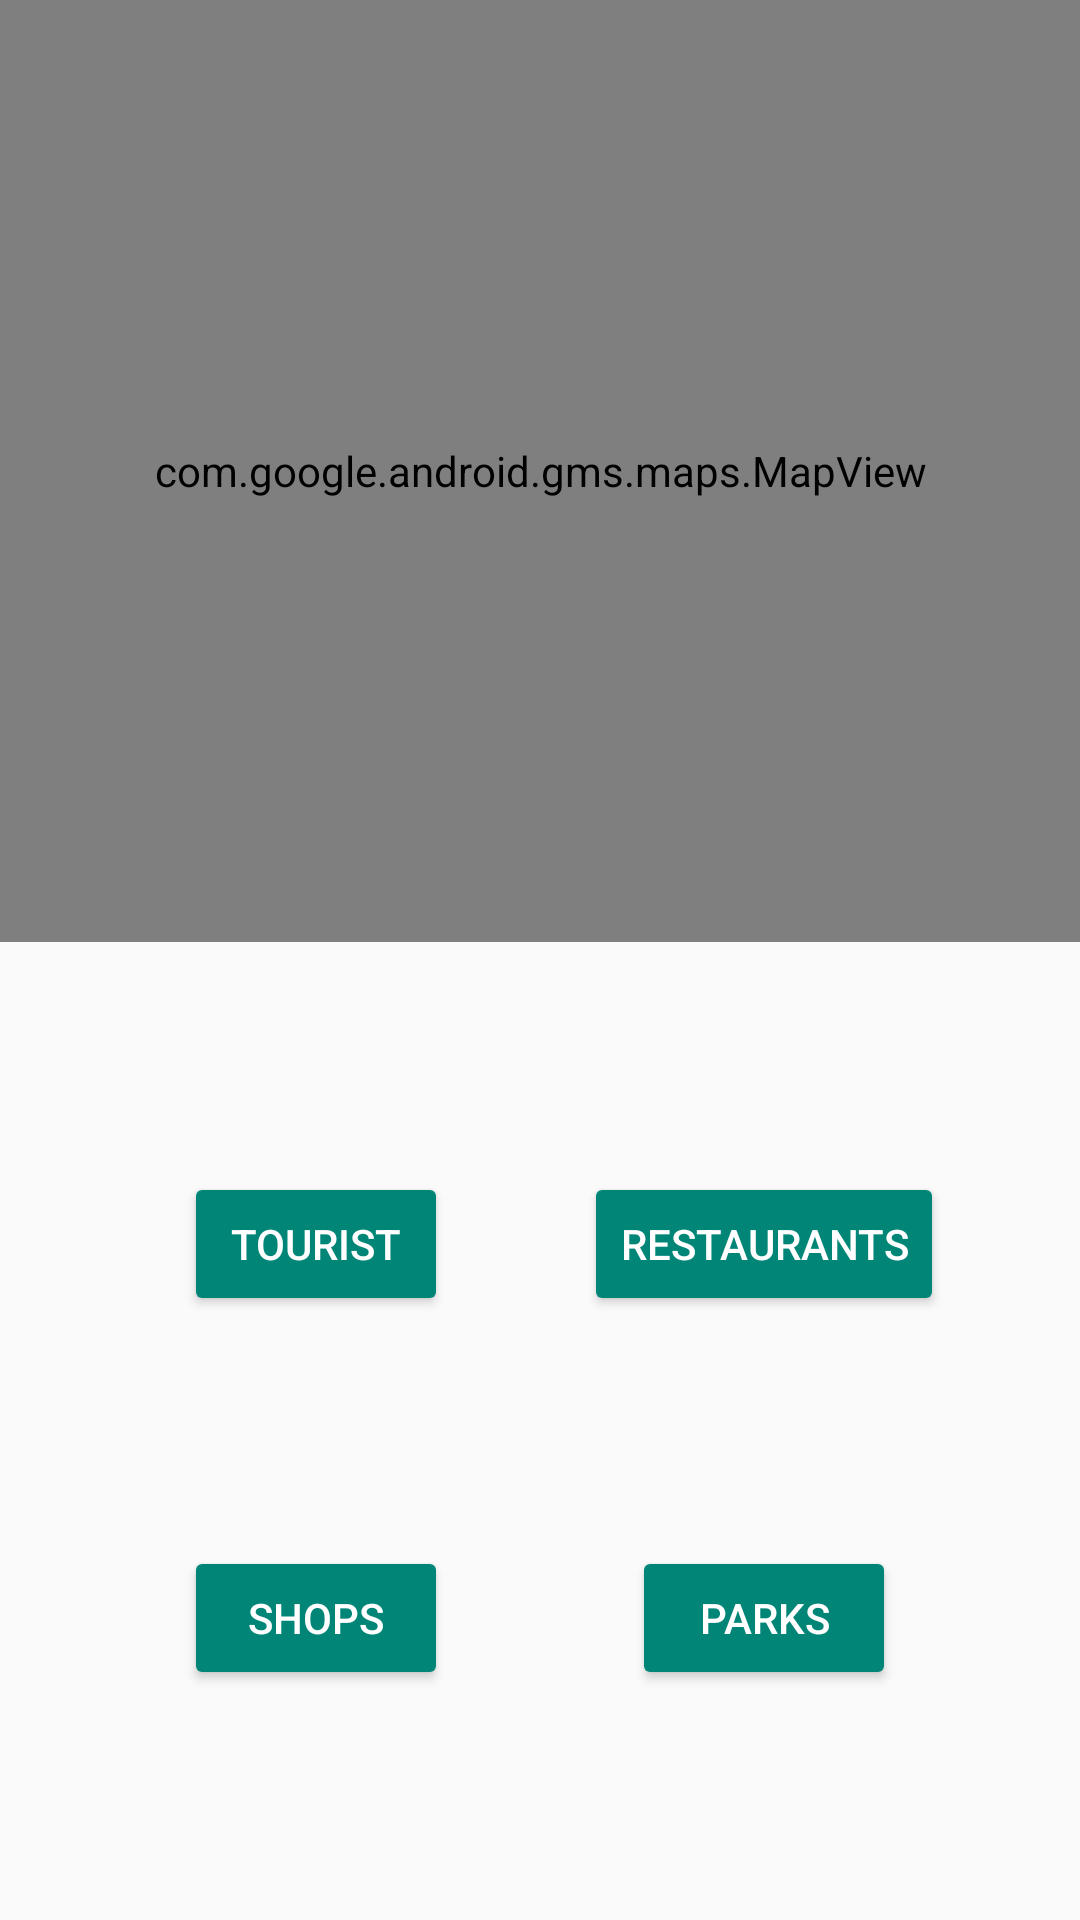

Reconstruct the res/layout file that produces this screen, plus the resources it refers to.
<!-- AndroidManifest.xml: application theme Theme.AppCompat.Light -->
<!-- res/layout/fragment_nearby_places.xml -->
<?xml version="1.0" encoding="utf-8"?>
<RelativeLayout xmlns:android="http://schemas.android.com/apk/res/android"
    xmlns:app="http://schemas.android.com/apk/res-auto"
    xmlns:tools="http://schemas.android.com/tools"
    android:layout_width="match_parent"
    android:layout_height="match_parent" >

    <android.support.constraint.ConstraintLayout
        android:layout_width="match_parent"
        android:layout_height="match_parent"
        android:layout_alignParentStart="true"
        android:layout_alignParentTop="true">

        <com.google.android.gms.maps.MapView
            android:id="@+id/mapView"
            android:layout_width="match_parent"
            android:layout_height="314dp"
            android:layout_alignParentStart="true"
            android:layout_alignParentTop="true"
            app:layout_constraintBottom_toBottomOf="parent"
            app:layout_constraintEnd_toEndOf="parent"
            app:layout_constraintStart_toStartOf="parent"
            app:layout_constraintTop_toTopOf="parent"
            app:layout_constraintVertical_bias="0.0" />

        <Button style="@style/Widget.AppCompat.Button.Colored"
            android:theme="@style/AppTheme.Button"
            android:id="@+id/places_to_eat"
            android:layout_width="wrap_content"
            android:layout_height="wrap_content"
            android:text="@string/places_restaurants_title"
            app:layout_constraintBottom_toTopOf="@+id/places_parks"
            app:layout_constraintEnd_toEndOf="parent"
            app:layout_constraintStart_toEndOf="@+id/places_tourism"
            app:layout_constraintTop_toBottomOf="@+id/mapView" />

        <Button style="@style/Widget.AppCompat.Button.Colored"
            android:theme="@style/AppTheme.Button"
            android:id="@+id/places_tourism"
            android:layout_width="wrap_content"
            android:layout_height="wrap_content"
            android:layout_marginStart="16dp"
            android:text="@string/places_tourism_title"
            app:layout_constraintBottom_toTopOf="@+id/places_shopping"
            app:layout_constraintEnd_toStartOf="@+id/places_to_eat"
            app:layout_constraintStart_toStartOf="parent"
            app:layout_constraintTop_toBottomOf="@+id/mapView" />

        <Button style="@style/Widget.AppCompat.Button.Colored"
            android:theme="@style/AppTheme.Button"
            android:id="@+id/places_shopping"
            android:layout_width="wrap_content"
            android:layout_height="wrap_content"
            android:text="@string/places_shopping_title"
            app:layout_constraintBottom_toBottomOf="parent"
            app:layout_constraintEnd_toStartOf="@+id/places_parks"
            app:layout_constraintStart_toStartOf="parent"
            app:layout_constraintTop_toBottomOf="@+id/places_tourism" />

        <Button style="@style/Widget.AppCompat.Button.Colored"
            android:theme="@style/AppTheme.Button"
            android:id="@+id/places_parks"
            android:layout_width="wrap_content"
            android:layout_height="wrap_content"
            android:text="@string/places_parks_title"
            app:layout_constraintBottom_toBottomOf="parent"
            app:layout_constraintEnd_toEndOf="parent"
            app:layout_constraintStart_toEndOf="@+id/places_shopping"
            app:layout_constraintTop_toBottomOf="@+id/places_to_eat" />
    </android.support.constraint.ConstraintLayout>

</RelativeLayout>
<!-- resources referenced by this layout -->
<resources>
  <string name="places_parks_title">Parks</string>
  <string name="places_restaurants_title">Restaurants</string>
  <string name="places_shopping_title">Shops</string>
  <string name="places_tourism_title">Tourist</string>
  <style name="AppTheme.Button" parent="Widget.AppCompat.Button.Colored">
          <item name="colorButtonNormal">@color/colorPrimary</item>
          <item name="android:textColor">@color/white</item>
      </style>
  <color name="colorPrimary">#990000</color>
  <color name="white">#FFFFFF</color>
</resources>
